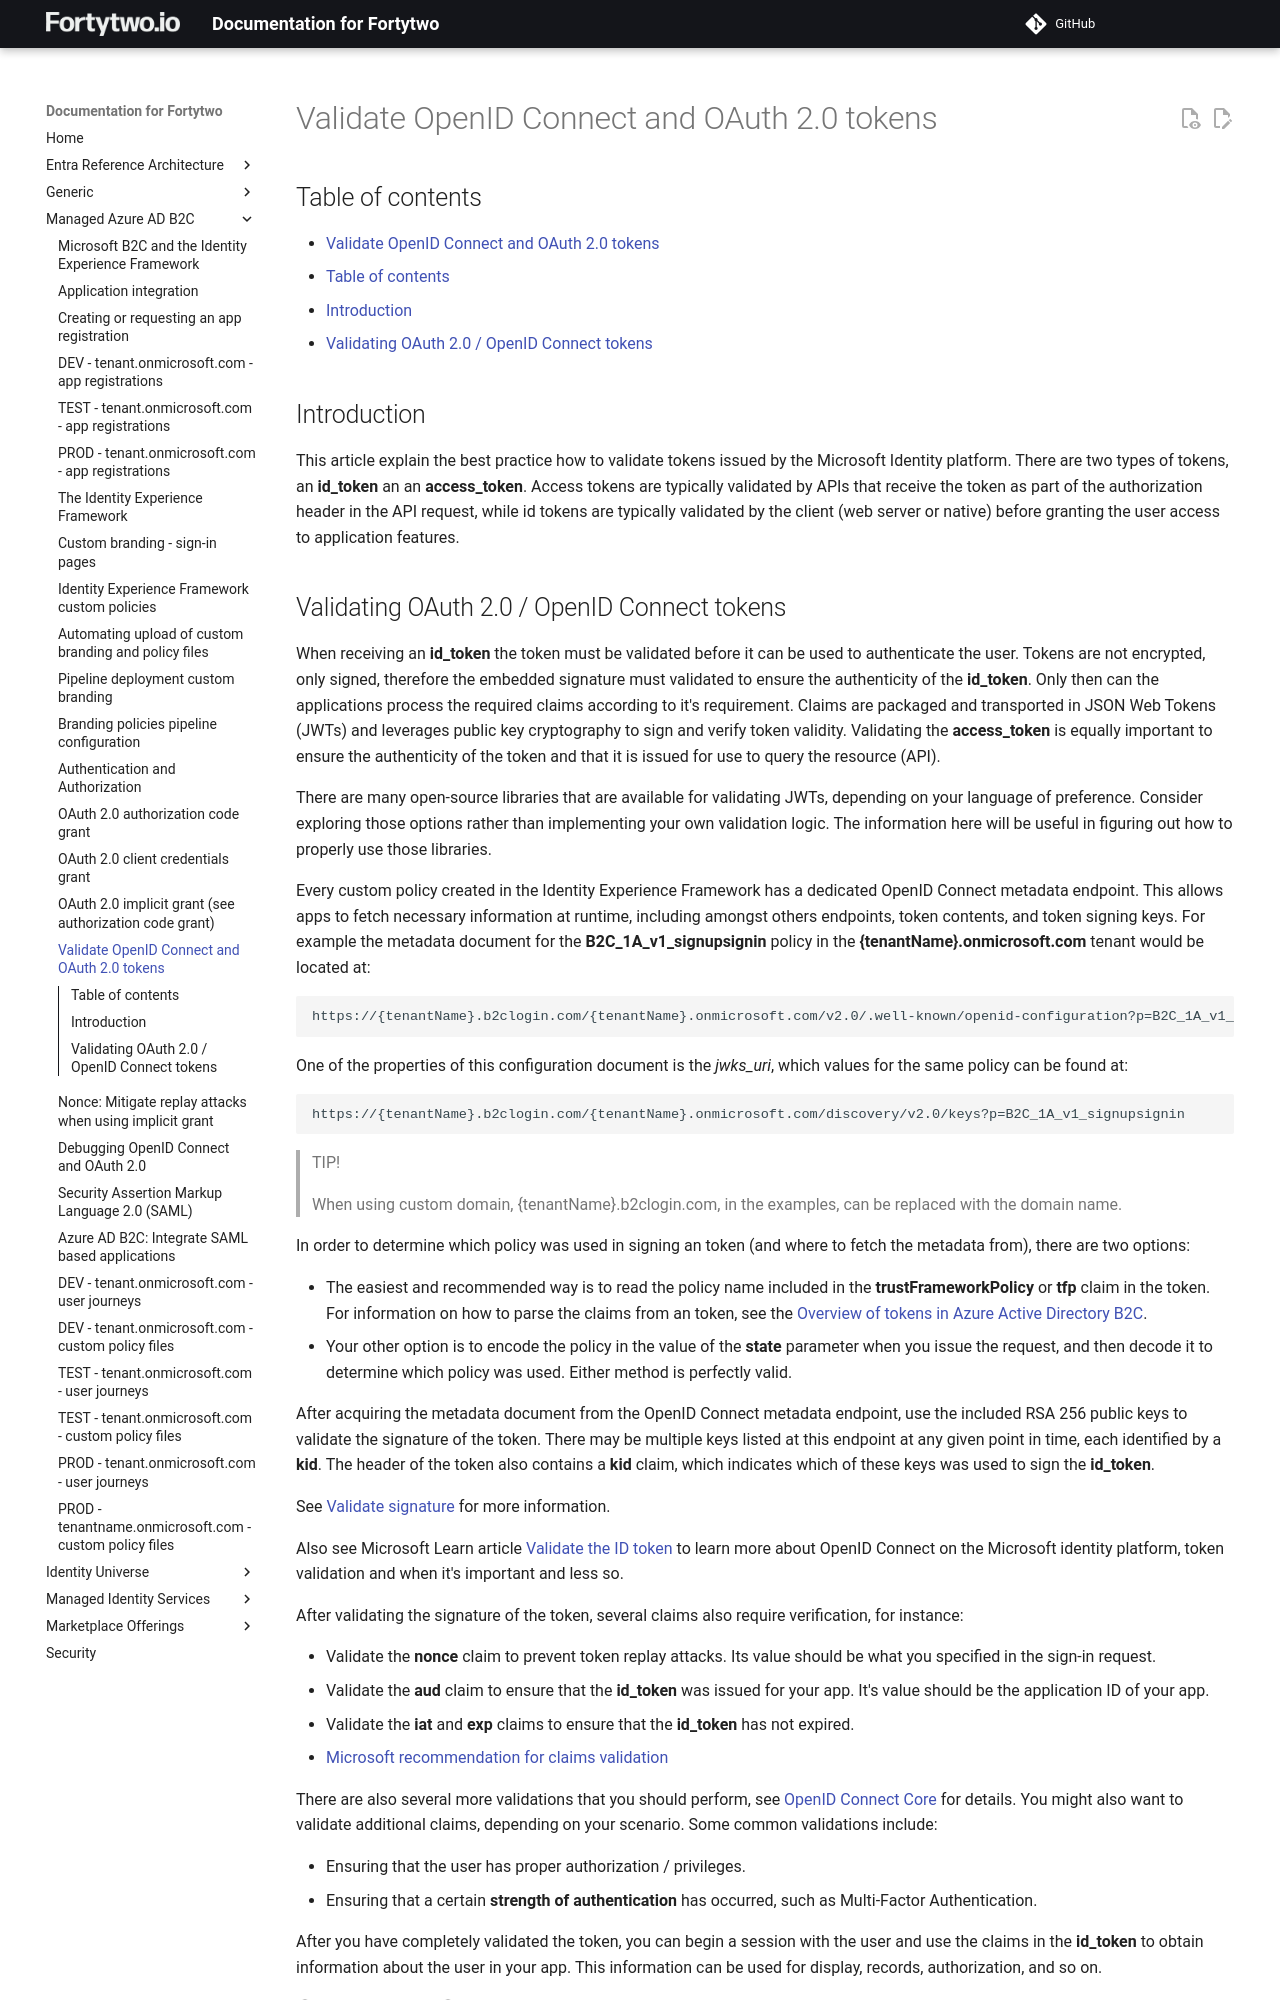

repository: fortytwoservices/public-docs.fortytwo.io · page: Managed Azure AD B2C/e5-Token-validation/index.html · generator: mkdocs

# Validate OpenID Connect and OAuth 2.0 tokens

## Table of contents

- [Validate OpenID Connect and OAuth 2.0 tokens](#validate-openid-connect-and-oauth-20-tokens)
  - [Table of contents](#table-of-contents)
  - [Introduction](#introduction)
  - [Validating OAuth 2.0 / OpenID Connect tokens](#validating-oauth-20-openid-connect-tokens)

## Introduction

This article explain the best practice how to validate tokens issued by the Microsoft Identity platform. There are two types of tokens, an **id_token** an an **access_token**. Access tokens are typically validated by APIs that receive the token as part of the authorization header in the API request, while id tokens are typically validated by the client (web server or native) before granting the user access to application features.
